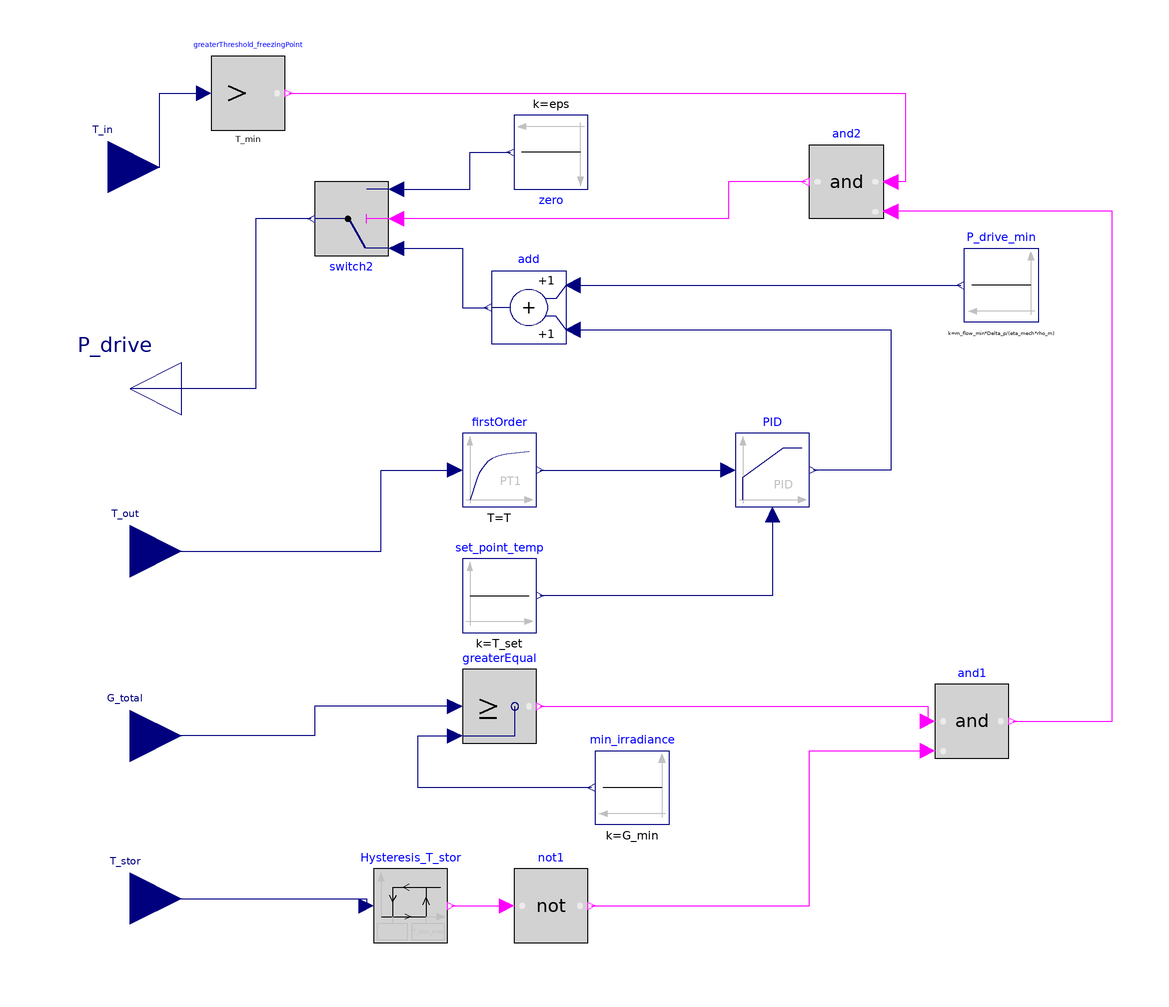

This picture is the connection diagram that the Modelica source below describes through its graphical annotations.

model ControllerPumpSolarCollectorTandG "Model for controlling the pump drive supplying of the collector field"



//________________________________________________________________________________//
// Component of the TransiEnt Library, version: 2.0.1                             //
//                                                                                //
// Licensed by Hamburg University of Technology under the 3-BSD-clause.           //
// Copyright 2021, Hamburg University of Technology.                              //
//________________________________________________________________________________//
//                                                                                //
// TransiEnt.EE, ResiliEntEE, IntegraNet and IntegraNet II are research projects  //
// supported by the German Federal Ministry of Economics and Energy               //
// (FKZ 03ET4003, 03ET4048, 0324027 and 03EI1008).                                //
// The TransiEnt Library research team consists of the following project partners://
// Institute of Engineering Thermodynamics (Hamburg University of Technology),    //
// Institute of Energy Systems (Hamburg University of Technology),                //
// Institute of Electrical Power and Energy Technology                            //
// (Hamburg University of Technology)                                             //
// Fraunhofer Institute for Environmental, Safety, and Energy Technology UMSICHT, //
// Gas- und Wärme-Institut Essen						  //
// and                                                                            //
// XRG Simulation GmbH (Hamburg, Germany).                                        //
//________________________________________________________________________________//





// _____________________________________________
//
//          Imports and Class Hierarchy
// _____________________________________________

extends TransiEnt.Basics.Icons.Controller;
import      Modelica.Units.SI;

// _____________________________________________
//
//        Constants and Parameters
// _____________________________________________

//General
parameter SI.Irradiance G_min=0 "minimum Irradiance before collector is working" annotation (Dialog(tab="General", group="General"));
parameter SI.Temperature T_set=323.15 "Temperature set point for controller" annotation (Dialog(tab="General", group="General"));
parameter SI.MassFlowRate m_flow_min=0.01 "minimum massflow" annotation (Dialog(tab="General", group="General"));
parameter SI.Pressure Delta_p=0 "Pressure loss of the system at minimum massflow" annotation (Dialog(tab="General", group="General"));
parameter SI.Efficiency eta_mech=0.98 "mechanic efficiency of the drive" annotation (Dialog(tab="General", group="General"));
parameter SI.Density rho_m=1000 "Fluid Density - mean value" annotation (Dialog(tab="General", group="General"));
parameter SI.Temperature T_stor_max= 273.15+90 "Maximum Temperature at which collector is turned off" annotation (Dialog(tab="General", group="General"));
parameter SI.Temperature T_min= 273.15 "MinimumTemperature at which collector is turned off" annotation (Dialog(tab="General", group="General"));

//first Order transfer function
parameter Real k_first(unit="1")=1 "Gain" annotation (Dialog(tab="General", group="first order transfer function"));
parameter SI.Time T(start=1) "Time Constant" annotation (Dialog(tab="General", group="first order transfer function"));
parameter Modelica.Blocks.Types.Init initType_first=Modelica.Blocks.Types.Init.NoInit "Type of initialization (1: no init, 2: steady state, 3/4: initial output)"   annotation (Dialog(tab="General", group="first order transfer function"));
parameter Real y_start_first=0 "Initial or guess value of output (= state)" annotation (Dialog(tab="General", group="first order transfer function"));

//PID
parameter Modelica.Blocks.Types.SimpleController controllerType= Modelica.Blocks.Types.SimpleController.PID "Type of controller" annotation (Dialog(tab="PID", group="Parameters"));
parameter Real k_PID(min=0, unit="1") = 1 "Gain of controller" annotation (Dialog(tab="PID", group="Parameters"));
parameter SI.Time Ti(min=Modelica.Constants.small)=0.5 "Time constant of Integrator block" annotation(Dialog(tab="PID", group="Parameters",enable=controllerType==Modelica.Blocks.Types.SimpleController.PI or controllerType==Modelica.Blocks.Types.SimpleController.PID));
parameter SI.Time Td(min=0)= 0.1 "Time constant of Derivative block" annotation(Dialog(tab="PID", group="Parameters", enable=controllerType==Modelica.Blocks.Types.SimpleController.PD or controllerType==Modelica.Blocks.Types.SimpleController.PID));
parameter Real yMax(start=1) "Upper limit of output"
                                                    annotation (Dialog(tab="PID", group="Parameters"));
parameter Real yMin=0 "Lower limit of output" annotation (Dialog(tab="PID", group="Parameters"));
parameter Real wp(min=0) = 1 "Set-point weight for Proportional block (0..1)"
                                                                             annotation (Dialog(tab="PID", group="Parameters"));
parameter Real wd(min=0) = 0 "Set-point weight for Derivative block (0..1)" annotation(Dialog(tab="PID", group="Parameters", enable=controllerType==Modelica.Blocks.Types.SimpleController.PD or controllerType==Modelica.Blocks.Types.SimpleController.PID));
parameter Real Ni(min=100*Modelica.Constants.eps) = 0.9 "Ni*Ti is time constant of anti-windup compensation" annotation(Dialog(tab="PID", group="Parameters", enable=controllerType==Modelica.Blocks.Types.SimpleController.PI or controllerType==Modelica.Blocks.Types.SimpleController.PID));
parameter Real Nd(min=100*Modelica.Constants.eps) = 10 "The higher Nd, the more ideal the derivative block" annotation (Dialog(tab="PID", group="Parameters"));

//PID Initialization
  parameter Modelica.Blocks.Types.Init initType_PID=Modelica.Blocks.Types.Init.InitialState "Type of initialization (1: no init, 2: steady state, 3: initial state, 4: initial output)" annotation (Evaluate=true, Dialog(tab="PID", group="Initialization"));
parameter Boolean limitsAtInit = true "= false, if limits are ignored during initialization" annotation(Evaluate=true, Dialog(tab="PID",group="Initialization"));
parameter Real xi_start=0 "Initial or guess value value for integrator output (= integrator state)" annotation (Dialog(tab="PID", group="Initialization", enable=controllerType==Modelica.Blocks.Types.SimpleController.PI or controllerType==Modelica.Blocks.Types.SimpleController.PID));
parameter Real xd_start=0 "Initial or guess value for state of derivative block" annotation (Dialog(tab="PID", group="Initialization", enable=controllerType==Modelica.Blocks.Types.SimpleController.PD or controllerType==Modelica.Blocks.Types.SimpleController.PID));
parameter Real y_start_PID=0 "Initial value of output" annotation(Dialog(tab="PID", enable=initType == Modelica.Blocks.Types.Init.InitialOutput,    group= "Initialization"));
parameter Boolean strict=false "= true, if strict limits with noEvent(..)" annotation (Evaluate=true, choices(checkBox=true), Dialog(tab="PID", group="Advanced"));

//numerical stablity
parameter Real eps=1e-6 "smallest output" annotation (Dialog(tab="Expert Settings"));

//hysteresis
parameter SI.TemperatureDifference Delta_T_db = 1 "Deadband of maximum storage temperature hysteresis" annotation (Dialog(tab="General", group="Hysteresis"));

// _____________________________________________
//
//           Instances of other Classes
// _____________________________________________

  Modelica.Blocks.Continuous.LimPID PID(
    controllerType=controllerType,
    k=k_PID,
    Ti=Ti,
    Td=Td,
    wp=wp,
    wd=wd,
    Ni=Ni,
    Nd=Nd,
    yMax=yMax,
    yMin=yMin,
    initType=initType_PID,
    xi_start=xi_start,
    xd_start=xd_start,
    y_start=y_start_PID,
    strict=strict) annotation (Placement(transformation(extent={{30,-2},{50,18}})));
  Modelica.Blocks.Sources.Constant set_point_temp(k=T_set) annotation (Placement(transformation(
        extent={{-10,-10},{10,10}},
        rotation=0,
        origin={-34,-26})));
  Modelica.Blocks.Continuous.FirstOrder firstOrder(
    T=T,
    y_start=y_start_first,
    k=k_first,
    initType=initType_first)                            annotation (Placement(transformation(extent={{-10,-10},{10,10}},
        rotation=0,
        origin={-34,8})));
  Modelica.Blocks.Logical.GreaterEqual greaterEqual annotation (Placement(transformation(extent={{-44,-66},{-24,-46}})));
  Modelica.Blocks.Sources.Constant min_irradiance(k=G_min) annotation (Placement(transformation(extent={{12,-88},{-8,-68}})));
  Modelica.Blocks.Logical.Switch switch2 annotation (Placement(transformation(
        extent={{-10,-10},{10,10}},
        rotation=180,
        origin={-74,76})));
  Modelica.Blocks.Sources.Constant zero(k=eps)
                                             annotation (Placement(transformation(
        extent={{-10,-10},{10,10}},
        rotation=180,
        origin={-20,94})));
  TransiEnt.Basics.Interfaces.General.TemperatureIn T_out annotation (Placement(transformation(extent={{-148,-28},{-120,0}}), iconTransformation(extent={{-160,-40},{-120,0}})));
  Modelica.Blocks.Interfaces.RealInput G_total annotation (Placement(transformation(extent={{-148,-78},{-120,-50}}), iconTransformation(extent={{-160,-90},{-120,-50}})));

  TransiEnt.Basics.Interfaces.Electrical.ElectricPowerOut P_drive annotation (Placement(transformation(extent={{-120,16},{-148,44}}), iconTransformation(extent={{-120,40},{-160,80}})));
  Modelica.Blocks.Sources.Constant P_drive_min(k=m_flow_min*Delta_p/(eta_mech*rho_m)) annotation (Placement(transformation(extent={{112,48},{92,68}})));
  Modelica.Blocks.Math.Add add annotation (Placement(transformation(extent={{-16,42},{-36,62}})));

  Modelica.Blocks.Logical.Hysteresis Hysteresis_T_stor(uLow=T_stor_max - Delta_T_db,                         uHigh=T_stor_max) annotation (Placement(transformation(extent={{-68,-120},{-48,-100}})));

  TransiEnt.Basics.Interfaces.General.TemperatureIn T_stor
                                             annotation (Placement(transformation(extent={{-148,-122},{-120,-94}}),
                                                                                                                 iconTransformation(extent={{-160,-140},{-120,-100}})));
  Modelica.Blocks.Logical.And and1 annotation (Placement(transformation(extent={{84,-70},{104,-50}})));

  TransiEnt.Basics.Interfaces.General.TemperatureIn T_in annotation (Placement(transformation(extent={{-154,76},{-126,104}}), iconTransformation(extent={{-160,4},{-120,44}})));
  Modelica.Blocks.Logical.GreaterThreshold greaterThreshold_freezingPoint(threshold=T_min)  annotation (Placement(transformation(extent={{-112,100},{-92,120}})));
  Modelica.Blocks.Logical.And and2 annotation (Placement(transformation(extent={{70,76},{50,96}})));
  Modelica.Blocks.Logical.Not not1 annotation (Placement(transformation(extent={{-30,-120},{-10,-100}})));
equation
// _____________________________________________
//
//               Connect Statements
// _____________________________________________

  connect(PID.u_m, set_point_temp.y) annotation (Line(points={{40,-4},{40,-26},{-23,-26}},color={0,0,127}));
  connect(firstOrder.y,PID. u_s) annotation (Line(points={{-23,8},{-23,8},{28,8}},                       color={0,0,127}));
  connect(T_out, firstOrder.u) annotation (Line(points={{-134,-14},{-66,-14},{-66,8},{-46,8}},color={0,0,127}));
  connect(min_irradiance.y, greaterEqual.u2) annotation (Line(points={{-9,-78},{-56,-78},{-56,-64},{-46,-64}}, color={0,0,127}));
  connect(add.u1, P_drive_min.y) annotation (Line(points={{-14,58},{-14,58},{91,58}}, color={0,0,127}));
  connect(add.u2, PID.y) annotation (Line(points={{-14,46},{-14,46},{72,46},{72,8},{51,8}}, color={0,0,127}));
  connect(switch2.u1, add.y) annotation (Line(points={{-62,68},{-44,68},{-44,52},{-37,52}}, color={0,0,127}));
  connect(switch2.u3, zero.y) annotation (Line(points={{-62,84},{-42,84},{-42,94},{-31,94}},        color={0,0,127}));
  connect(switch2.y, P_drive) annotation (Line(points={{-85,76},{-100,76},{-100,30},{-134,30}}, color={0,0,127}));
  connect(greaterEqual.u1, G_total) annotation (Line(points={{-46,-56},{-84,-56},{-84,-64},{-134,-64}}, color={0,0,127}));
  connect(T_stor, Hysteresis_T_stor.u) annotation (Line(points={{-134,-108},{-70,-108},{-70,-110}}, color={0,0,127}));
  connect(greaterEqual.y, and1.u1) annotation (Line(points={{-23,-56},{82,-56},{82,-60}},                 color={255,0,255}));
  connect(T_in, greaterThreshold_freezingPoint.u) annotation (Line(points={{-140,90},{-126,90},{-126,110},{-114,110}}, color={0,0,127}));
  connect(greaterThreshold_freezingPoint.y, and2.u1) annotation (Line(points={{-91,110},{-80,110},{-80,110},{-56,110},{-56,110},{76,110},{76,86},{72,86}}, color={255,0,255}));
  connect(and1.y, and2.u2) annotation (Line(points={{105,-60},{132,-60},{132,78},{72,78}}, color={255,0,255}));
  connect(and2.y, switch2.u2) annotation (Line(points={{49,86},{28,86},{28,76},{-62,76},{-62,76}}, color={255,0,255}));
  connect(Hysteresis_T_stor.y, not1.u) annotation (Line(points={{-47,-110},{-32,-110}}, color={255,0,255}));
  connect(not1.y, and1.u2) annotation (Line(points={{-9,-110},{50,-110},{50,-68},{82,-68}}, color={255,0,255}));
  annotation (Diagram(coordinateSystem(preserveAspectRatio=false, extent={{-160,-120},{140,120}})),Icon(graphics,
                                                                                                        coordinateSystem(extent={{-160,-120},{140,120}}, preserveAspectRatio=false)),
    Documentation(info="<html>
<h4><span style=\"color: #008000\">1. Purpose of model</span></h4>
<p>Controller model to control the pump drive supplying of the collector field according to collector temperature and total irradiance</p>
<h4><span style=\"color: #008000\">2. Level of detail, physical effects considered, and physical insight</span></h4>
<p>(Purely technical component without physical modeling.)</p>
<h4><span style=\"color: #008000\">3. Limits of validity </span></h4>
<p>(Purely technical component without physical modeling.)</p>
<h4><span style=\"color: #008000\">4. Interfaces</span></h4>
<p>(no remarks)</p>
<h4><span style=\"color: #008000\">5. Nomenclature</span></h4>
<p>(no elements)</p>
<h4><span style=\"color: #008000\">6. Governing Equations</span></h4>
<p>(no equations)</p>
<h4><span style=\"color: #008000\">7. Remarks for Usage</span></h4>
<p>(no remarks)</p>
<h4><span style=\"color: #008000\">8. Validation</span></h4>
<p>Tested in TransiEnt.Producer.Heat.SolarThermal.Check.TestCollectorFluidCycle_constProp.</p>
<h4><span style=\"color: #008000\">9. References</span></h4>
<p>(no remarks)</p>
<h4><span style=\"color: #008000\">10. Version History</span></h4>
<p>Created by Sascha Guddusch (sascha.guddusch@tuhh.de), May 2016</p>
<p>Modified by Anne Senkel (anne.senkel@tuhh.de), Mar 2017</p>
<p>Modified by Lisa Andresen (andresen@tuhh.de), Apr. 2017</p>
<p>Modified by Anne Senkel (anne.senkel@tuhh.de), Dec 2017</p>
</html>"));
end ControllerPumpSolarCollectorTandG;